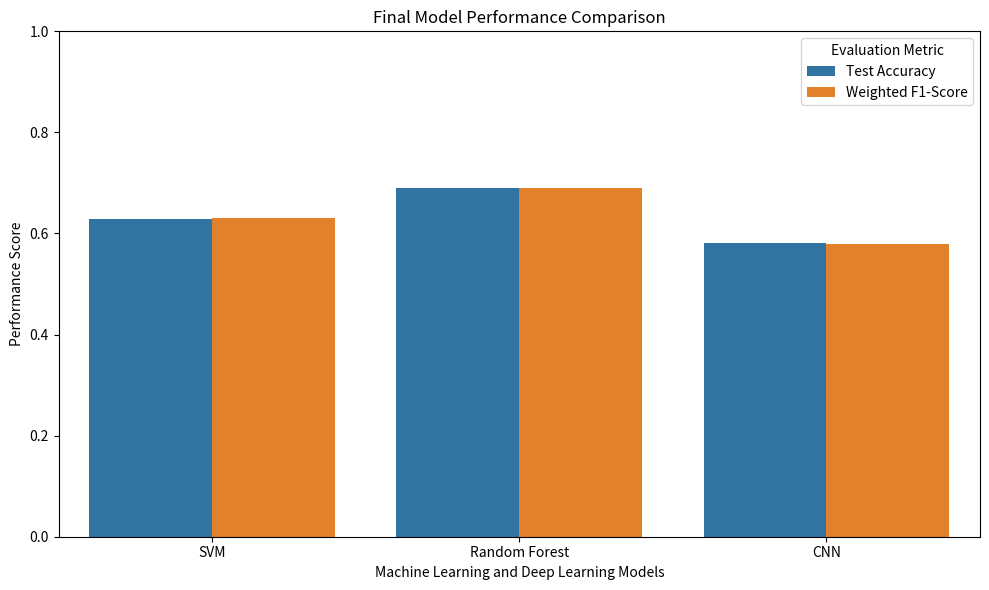

Source code (Python):

import pandas as pd
import matplotlib.pyplot as plt
import seaborn as sns

# Model performance results
results = {
    "Model": ["SVM", "Random Forest", "CNN"],
    "Test Accuracy": [62.89, 68.95, 58.16],
    "Weighted F1-Score": [0.63, 0.69, 0.58]
}

# Create DataFrame
df = pd.DataFrame(results)

print("\nFINAL MODEL PERFORMANCE COMPARISON")
print(df.to_string(index=False))

# Identify best model
best_model = df.loc[df["Test Accuracy"].idxmax()]

print("\nBEST PERFORMING MODEL")
print("Model:", best_model["Model"])
print("Test Accuracy:", best_model["Test Accuracy"], "%")
print("Weighted F1-Score:", best_model["Weighted F1-Score"])

# Create comparison graph
comparison_data = df.melt(
    id_vars="Model",
    value_vars=["Test Accuracy", "Weighted F1-Score"],
    var_name="Metric",
    value_name="Score"
)

# Convert accuracy into decimal scale
comparison_data.loc[
    comparison_data["Metric"] == "Test Accuracy", "Score"
] /= 100

plt.figure(figsize=(10, 6))

sns.barplot(
    data=comparison_data,
    x="Model",
    y="Score",
    hue="Metric"
)

plt.title("Final Model Performance Comparison")
plt.xlabel("Machine Learning and Deep Learning Models")
plt.ylabel("Performance Score")
plt.ylim(0, 1)
plt.legend(title="Evaluation Metric")
plt.tight_layout()

plt.savefig("final_model_comparison.png", dpi=300)
plt.show()

# Save comparison results
df.to_csv("final_model_comparison.csv", index=False)

print("\nComparison graph saved successfully.")
print("Comparison results saved successfully.")
